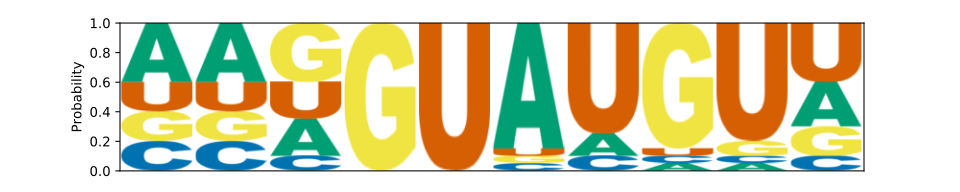

The data file committed next to this chart (first rows):
	A	C	G	U
0	0.4	0.2	0.2	0.2
1	0.4	0.2	0.2	0.2
2	0.25	0.1	0.4	0.25
3	0.0	0.0	1.0	0.0
4	0.0	0.0	0.0	1.0
5	0.85	0.05	0.05	0.05
6	0.15	0.1	0.0	0.75
7	0.05	0.05	0.85	0.05
8	0.05	0.05	0.1	0.8
9	0.3	0.1	0.2	0.4
